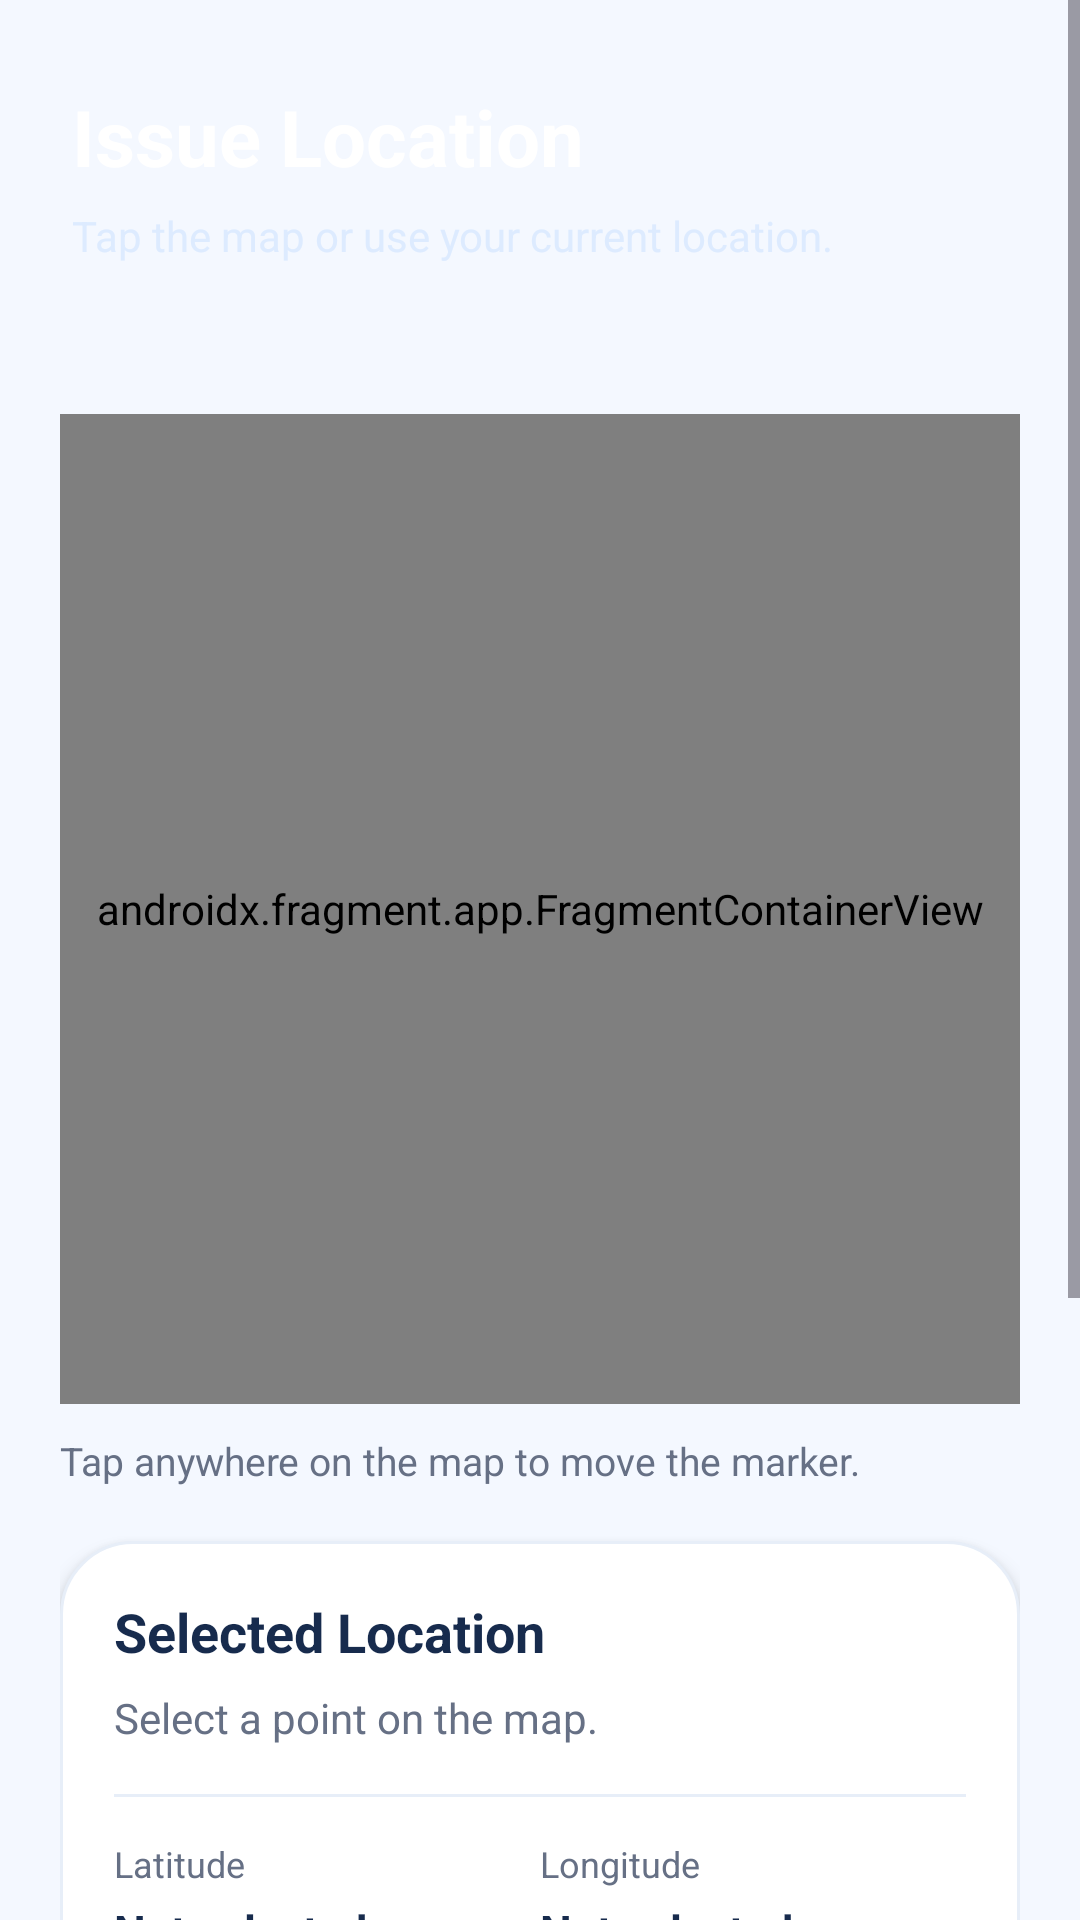

Reconstruct the res/layout file that produces this screen, plus the resources it refers to.
<!-- AndroidManifest.xml: application theme Theme.SmartRoute -->
<!-- res/layout/fragment_location.xml -->
<?xml version="1.0" encoding="utf-8"?>
<ScrollView xmlns:android="http://schemas.android.com/apk/res/android"
    xmlns:app="http://schemas.android.com/apk/res-auto"
    android:layout_width="match_parent"
    android:layout_height="match_parent"
    android:background="#F4F8FF"
    android:fillViewport="true"
    android:overScrollMode="never">

    <LinearLayout
        android:layout_width="match_parent"
        android:layout_height="wrap_content"
        android:orientation="vertical">

        <LinearLayout
            android:layout_width="match_parent"
            android:layout_height="wrap_content"
            android:background="@drawable/location_header_background"
            android:orientation="vertical"
            android:paddingStart="24dp"
            android:paddingTop="28dp"
            android:paddingEnd="24dp"
            android:paddingBottom="30dp">

            <TextView
                android:layout_width="wrap_content"
                android:layout_height="wrap_content"
                android:text="Issue Location"
                android:textColor="#FFFFFF"
                android:textSize="26sp"
                android:textStyle="bold" />

            <TextView
                android:layout_width="wrap_content"
                android:layout_height="wrap_content"
                android:layout_marginTop="6dp"
                android:text="Tap the map or use your current location."
                android:textColor="#DDEBFF"
                android:textSize="14sp" />

        </LinearLayout>

        <LinearLayout
            android:layout_width="match_parent"
            android:layout_height="wrap_content"
            android:orientation="vertical"
            android:padding="20dp">

            <androidx.fragment.app.FragmentContainerView
                android:id="@+id/mapContainer"
                android:name="com.google.android.gms.maps.SupportMapFragment"
                android:layout_width="match_parent"
                android:layout_height="330dp"
                android:background="@drawable/map_placeholder_background"
                app:layout_constraintStart_toStartOf="parent" />

            <TextView
                android:layout_width="wrap_content"
                android:layout_height="wrap_content"
                android:layout_marginTop="10dp"
                android:text="Tap anywhere on the map to move the marker."
                android:textColor="#667085"
                android:textSize="13sp" />

            <LinearLayout
                android:layout_width="match_parent"
                android:layout_height="wrap_content"
                android:layout_marginTop="18dp"
                android:background="@drawable/card_background"
                android:elevation="4dp"
                android:orientation="vertical"
                android:padding="18dp">

                <TextView
                    android:layout_width="wrap_content"
                    android:layout_height="wrap_content"
                    android:text="Selected Location"
                    android:textColor="#172B4D"
                    android:textSize="18sp"
                    android:textStyle="bold" />

                <TextView
                    android:id="@+id/txtLocationStatus"
                    android:layout_width="match_parent"
                    android:layout_height="wrap_content"
                    android:layout_marginTop="7dp"
                    android:text="Select a point on the map."
                    android:textColor="#667085"
                    android:textSize="14sp" />

                <View
                    android:layout_width="match_parent"
                    android:layout_height="1dp"
                    android:layout_marginTop="16dp"
                    android:background="#E7EEF8" />

                <LinearLayout
                    android:layout_width="match_parent"
                    android:layout_height="wrap_content"
                    android:layout_marginTop="14dp"
                    android:orientation="horizontal">

                    <LinearLayout
                        android:layout_width="0dp"
                        android:layout_height="wrap_content"
                        android:layout_weight="1"
                        android:orientation="vertical">

                        <TextView
                            android:layout_width="wrap_content"
                            android:layout_height="wrap_content"
                            android:text="Latitude"
                            android:textColor="#667085"
                            android:textSize="12sp" />

                        <TextView
                            android:id="@+id/txtLatitude"
                            android:layout_width="wrap_content"
                            android:layout_height="wrap_content"
                            android:layout_marginTop="4dp"
                            android:text="Not selected"
                            android:textColor="#172B4D"
                            android:textSize="15sp"
                            android:textStyle="bold" />

                    </LinearLayout>

                    <LinearLayout
                        android:layout_width="0dp"
                        android:layout_height="wrap_content"
                        android:layout_weight="1"
                        android:orientation="vertical">

                        <TextView
                            android:layout_width="wrap_content"
                            android:layout_height="wrap_content"
                            android:text="Longitude"
                            android:textColor="#667085"
                            android:textSize="12sp" />

                        <TextView
                            android:id="@+id/txtLongitude"
                            android:layout_width="wrap_content"
                            android:layout_height="wrap_content"
                            android:layout_marginTop="4dp"
                            android:text="Not selected"
                            android:textColor="#172B4D"
                            android:textSize="15sp"
                            android:textStyle="bold" />

                    </LinearLayout>

                </LinearLayout>

                <Button
                    android:id="@+id/btnGetLocation"
                    android:layout_width="match_parent"
                    android:layout_height="56dp"
                    android:layout_marginTop="20dp"
                    android:background="@drawable/button_blue"
                    android:text="Use Current Location"
                    android:textAllCaps="false"
                    android:textColor="#FFFFFF"
                    android:textSize="16sp"
                    android:textStyle="bold" />

            </LinearLayout>

            <EditText
                android:id="@+id/etManualLocation"
                android:layout_width="match_parent"
                android:layout_height="58dp"
                android:layout_marginTop="18dp"
                android:background="@drawable/edittext_background"
                android:hint="Location description, e.g. Kwerekwe Market"
                android:inputType="textPostalAddress"
                android:maxLines="1"
                android:paddingStart="16dp"
                android:paddingEnd="16dp"
                android:textColor="#172B4D"
                android:textColorHint="#98A2B3" />

            <Button
                android:id="@+id/btnSaveLocation"
                android:layout_width="match_parent"
                android:layout_height="58dp"
                android:layout_marginTop="20dp"
                android:layout_marginBottom="25dp"
                android:background="@drawable/button_blue"
                android:text="Save Location"
                android:textAllCaps="false"
                android:textColor="#FFFFFF"
                android:textSize="16sp"
                android:textStyle="bold" />

        </LinearLayout>

    </LinearLayout>

</ScrollView>
<!-- resources referenced by this layout -->
<resources>
  <!-- drawable button_blue (drawable) -->
  <?xml version="1.0" encoding="utf-8"?>
  <selector xmlns:android="http://schemas.android.com/apk/res/android">
  
      <item android:state_pressed="true">
          <shape>
              <solid android:color="#0D47A1" />
              <corners android:radius="14dp" />
          </shape>
      </item>
  
      <item>
          <shape>
              <gradient
                  android:angle="0"
                  android:startColor="#1565C0"
                  android:endColor="#42A5F5" />
  
              <corners android:radius="14dp" />
          </shape>
      </item>
  
  </selector>
  <!-- drawable card_background (drawable) -->
  <?xml version="1.0" encoding="utf-8"?>
  <shape xmlns:android="http://schemas.android.com/apk/res/android">
  
      <solid android:color="#FFFFFF" />
  
      <corners android:radius="24dp" />
  
      <stroke
          android:width="1dp"
          android:color="#E7EEF8" />
  
  </shape>
  <!-- drawable map_placeholder_background (drawable) -->
  <?xml version="1.0" encoding="utf-8"?>
  <shape xmlns:android="http://schemas.android.com/apk/res/android">
  
      <solid android:color="#EAF3FF" />
  
      <corners android:radius="22dp" />
  
      <stroke
          android:width="1dp"
          android:color="#BFDBFE" />
  
  </shape>
  <style name="Theme.SmartRoute" parent="Base.Theme.SmartRoute" />
  <style name="Base.Theme.SmartRoute" parent="Theme.Material3.DayNight.NoActionBar">
          
          
      </style>
</resources>
